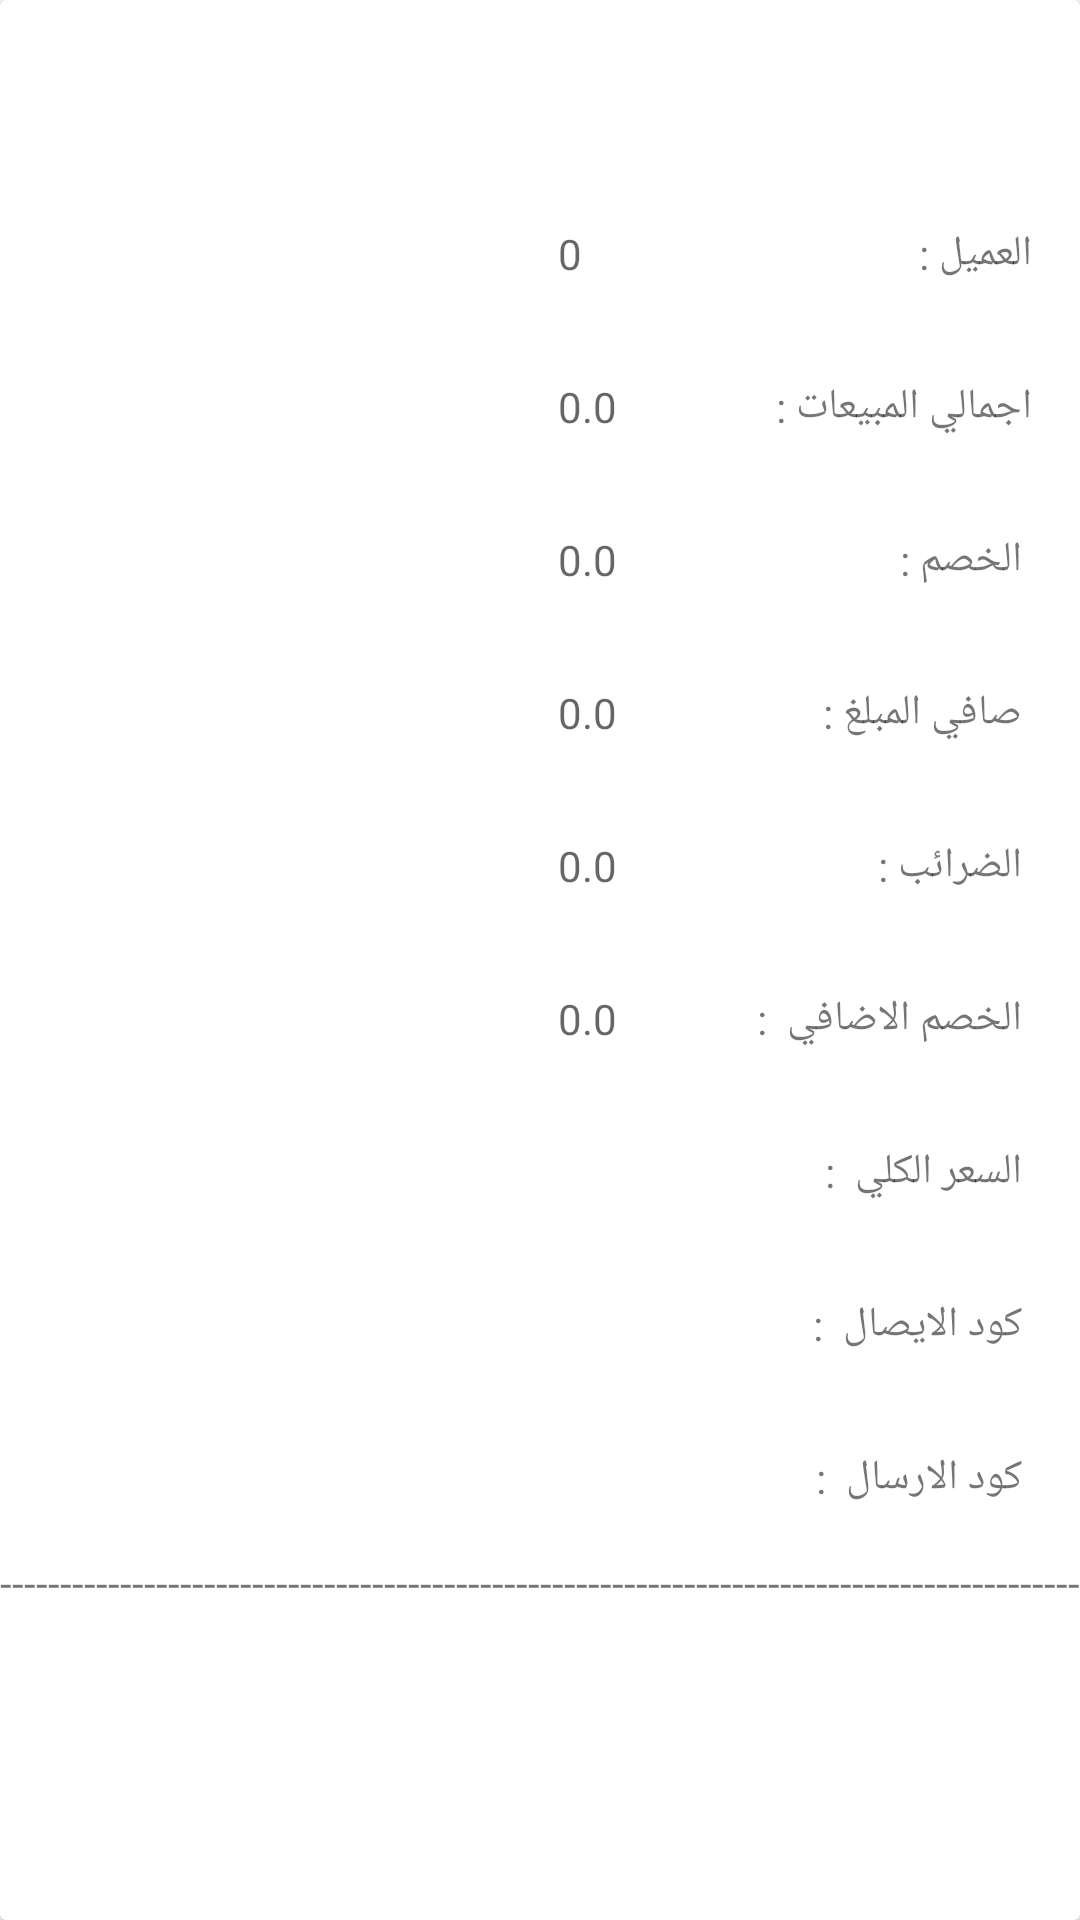

Android layout source for this screen:
<!-- AndroidManifest.xml: application theme Theme.Foody -->
<!-- res/layout/receipt_status_layer.xml -->
<?xml version="1.0" encoding="utf-8"?>
<layout xmlns:android="http://schemas.android.com/apk/res/android"
    xmlns:tools="http://schemas.android.com/tools">

    <data>

    </data>

    <androidx.cardview.widget.CardView
        android:layout_width="match_parent"
        android:layout_height="match_parent">

        <LinearLayout xmlns:android="http://schemas.android.com/apk/res/android"
            android:layout_width="match_parent"
            android:layout_height="match_parent"
            android:orientation="vertical">


            <LinearLayout
                android:layout_width="match_parent"
                android:layout_height="wrap_content"
                android:layout_margin="8dp"
                android:orientation="horizontal"
                android:padding="8dp">

                <TextView
                    android:id="@+id/ReceiptNumber"
                    android:layout_width="wrap_content"
                    android:layout_height="wrap_content"
                    android:layout_gravity="center"
                    android:layout_weight="0.16"
                    android:gravity="center"
                    android:layout_marginLeft="100dp"
                    android:textStyle="bold"
                    android:textSize="20sp" />


                <TextView
                    android:id="@+id/textView42"
                    android:layout_width="wrap_content"
                    android:layout_height="wrap_content"
                    android:layout_gravity="center"
                    android:layout_weight="0.16"
                    android:gravity="center"
                    tools:text="رقم الايصال  :"
                    android:textStyle="bold"
                    android:textSize="20sp" />

            </LinearLayout>

            <LinearLayout
                android:layout_width="match_parent"
                android:layout_height="wrap_content"
                android:layout_margin="8dp"
                android:orientation="horizontal"
                android:padding="8dp">

                <TextView
                    android:layout_width="wrap_content"
                    android:layout_height="wrap_content"
                    android:layout_marginLeft="170dp"
                    android:hint="0" />

                <TextView
                    android:id="@+id/textView14"
                    android:layout_width="20dp"
                    android:layout_height="wrap_content"
                    android:layout_weight="1"
                    android:text="العميل :" />

            </LinearLayout>

            <LinearLayout
                android:layout_width="match_parent"
                android:layout_height="wrap_content"
                android:layout_margin="8dp"
                android:orientation="horizontal"
                android:padding="8dp">

                <TextView
                    android:id="@+id/TimeBill"
                    android:layout_width="wrap_content"
                    android:layout_height="wrap_content"
                    android:layout_weight="1"
                    android:hint="0.0"
                    android:layout_marginLeft="170dp"
                   />

                <TextView
                    android:id="@+id/textView22"
                    android:layout_width="wrap_content"
                    android:layout_height="wrap_content"
                    android:layout_weight="1"
                    android:text="اجمالي المبيعات :" />

            </LinearLayout>

            <LinearLayout
                android:layout_width="match_parent"
                android:layout_height="wrap_content"
                android:layout_margin="8dp"
                android:orientation="horizontal"
                android:padding="8dp">

                <TextView
                    android:id="@+id/descountID"
                    android:layout_width="wrap_content"
                    android:layout_height="wrap_content"
                    android:layout_weight="1"
                    android:hint="0.0"
                    android:layout_marginLeft="170dp" />

                <TextView
                    android:id="@+id/textView23"
                    android:layout_width="wrap_content"
                    android:layout_height="wrap_content"
                    android:layout_weight="1"
                    android:text=" الخصم :" />
            </LinearLayout>

            <LinearLayout
                android:layout_width="match_parent"
                android:layout_height="wrap_content"
                android:layout_margin="8dp"
                android:orientation="horizontal"
                android:padding="8dp">

                <TextView
                    android:id="@+id/netAmount"
                    android:layout_width="wrap_content"
                    android:layout_height="wrap_content"
                    android:layout_weight="1"
                    android:hint="0.0"
                    android:layout_marginLeft="170dp"
                    />

                <TextView
                    android:id="@+id/quantityTxtID"
                    android:layout_width="wrap_content"
                    android:layout_height="wrap_content"
                    android:layout_weight="1"
                    android:text=" صافي المبلغ :" />
            </LinearLayout>

            <LinearLayout
                android:layout_width="match_parent"
                android:layout_height="wrap_content"
                android:layout_margin="8dp"
                android:orientation="horizontal"
                android:padding="8dp">

                <TextView
                    android:id="@+id/taxesID"
                    android:layout_width="wrap_content"
                    android:layout_height="wrap_content"
                    android:layout_weight="1"
                    android:hint="0.0"
                    android:layout_marginLeft="170dp" />

                <TextView
                    android:id="@+id/taxesTxtID"
                    android:layout_width="wrap_content"
                    android:layout_height="wrap_content"
                    android:layout_weight="1"
                    android:text=" الضرائب :" />
            </LinearLayout>

            <LinearLayout
                android:layout_width="match_parent"
                android:layout_height="wrap_content"
                android:layout_margin="8dp"
                android:orientation="horizontal"
                android:padding="8dp">

                <TextView
                    android:id="@+id/ExtraDescountID"
                    android:layout_width="wrap_content"
                    android:layout_height="wrap_content"
                    android:layout_weight="1"
                    android:hint="0.0"
                    android:layout_marginLeft="170dp" />

                <TextView
                    android:id="@+id/ExtraDescountTXtID"
                    android:layout_width="wrap_content"
                    android:layout_height="wrap_content"
                    android:layout_weight="1"
                    android:text=" الخصم الاضافي  :" />
            </LinearLayout>

            <LinearLayout
                android:layout_width="match_parent"
                android:layout_height="wrap_content"
                android:layout_margin="8dp"
                android:orientation="horizontal"
                android:padding="8dp">

                <TextView
                    android:id="@+id/TotalCostID"
                    android:layout_width="wrap_content"
                    android:layout_height="wrap_content"
                    android:layout_weight="1"
                    android:layout_marginLeft="170dp" />

                <TextView
                    android:id="@+id/TotalCostTXtID"
                    android:layout_width="wrap_content"
                    android:layout_height="wrap_content"
                    android:layout_weight="1"
                    android:text=" السعر الكلي  :" />
            </LinearLayout>


            <LinearLayout
                android:layout_width="match_parent"
                android:layout_height="wrap_content"
                android:layout_margin="8dp"
                android:orientation="horizontal"
                android:padding="8dp">

                <TextView
                    android:id="@+id/receiptCodeID"
                    android:layout_width="wrap_content"
                    android:layout_height="wrap_content"
                    android:layout_weight="1"
                    android:hint=""
                    android:layout_marginLeft="170dp" />

                <TextView
                    android:id="@+id/receiptCodeTXtID"
                    android:layout_width="wrap_content"
                    android:layout_height="wrap_content"
                    android:layout_weight="1"
                    android:text=" كود الايصال  :" />
            </LinearLayout>


            <LinearLayout
                android:layout_width="match_parent"
                android:layout_height="wrap_content"
                android:layout_margin="8dp"
                android:orientation="horizontal"
                android:padding="8dp">

                <TextView
                    android:id="@+id/SentCodeID"
                    android:layout_width="wrap_content"
                    android:layout_height="wrap_content"
                    android:layout_weight="1"
                    android:hint=""
                    android:maxLines="2"
                    android:layout_marginLeft="170dp" />

                <TextView
                    android:id="@+id/SentCodeTxtID"
                    android:layout_width="wrap_content"
                    android:layout_height="wrap_content"
                    android:layout_weight="1"
                    android:text=" كود الارسال  :" />
            </LinearLayout>

            <TextView
                android:layout_width="match_parent"
                android:layout_height="wrap_content"
                android:maxLines="1"
                android:text="----------------------------------------------------------------------------------------------------------------------------------------------------------------------------" />
        </LinearLayout>
    </androidx.cardview.widget.CardView>
</layout>
<!-- resources referenced by this layout -->
<resources>
  <style name="Theme.Foody" parent="Theme.MaterialComponents.Light.NoActionBar">
          
          <item name="colorPrimary">@color/dark_orange</item>
          
          <item name="colorSecondary">@color/light_orange</item>
          
          <item name="android:statusBarColor">@color/dark_orange</item>
          
      </style>
  <color name="dark_orange">#ff8a49</color>
  <color name="light_orange">#ffd8c3</color>
</resources>
